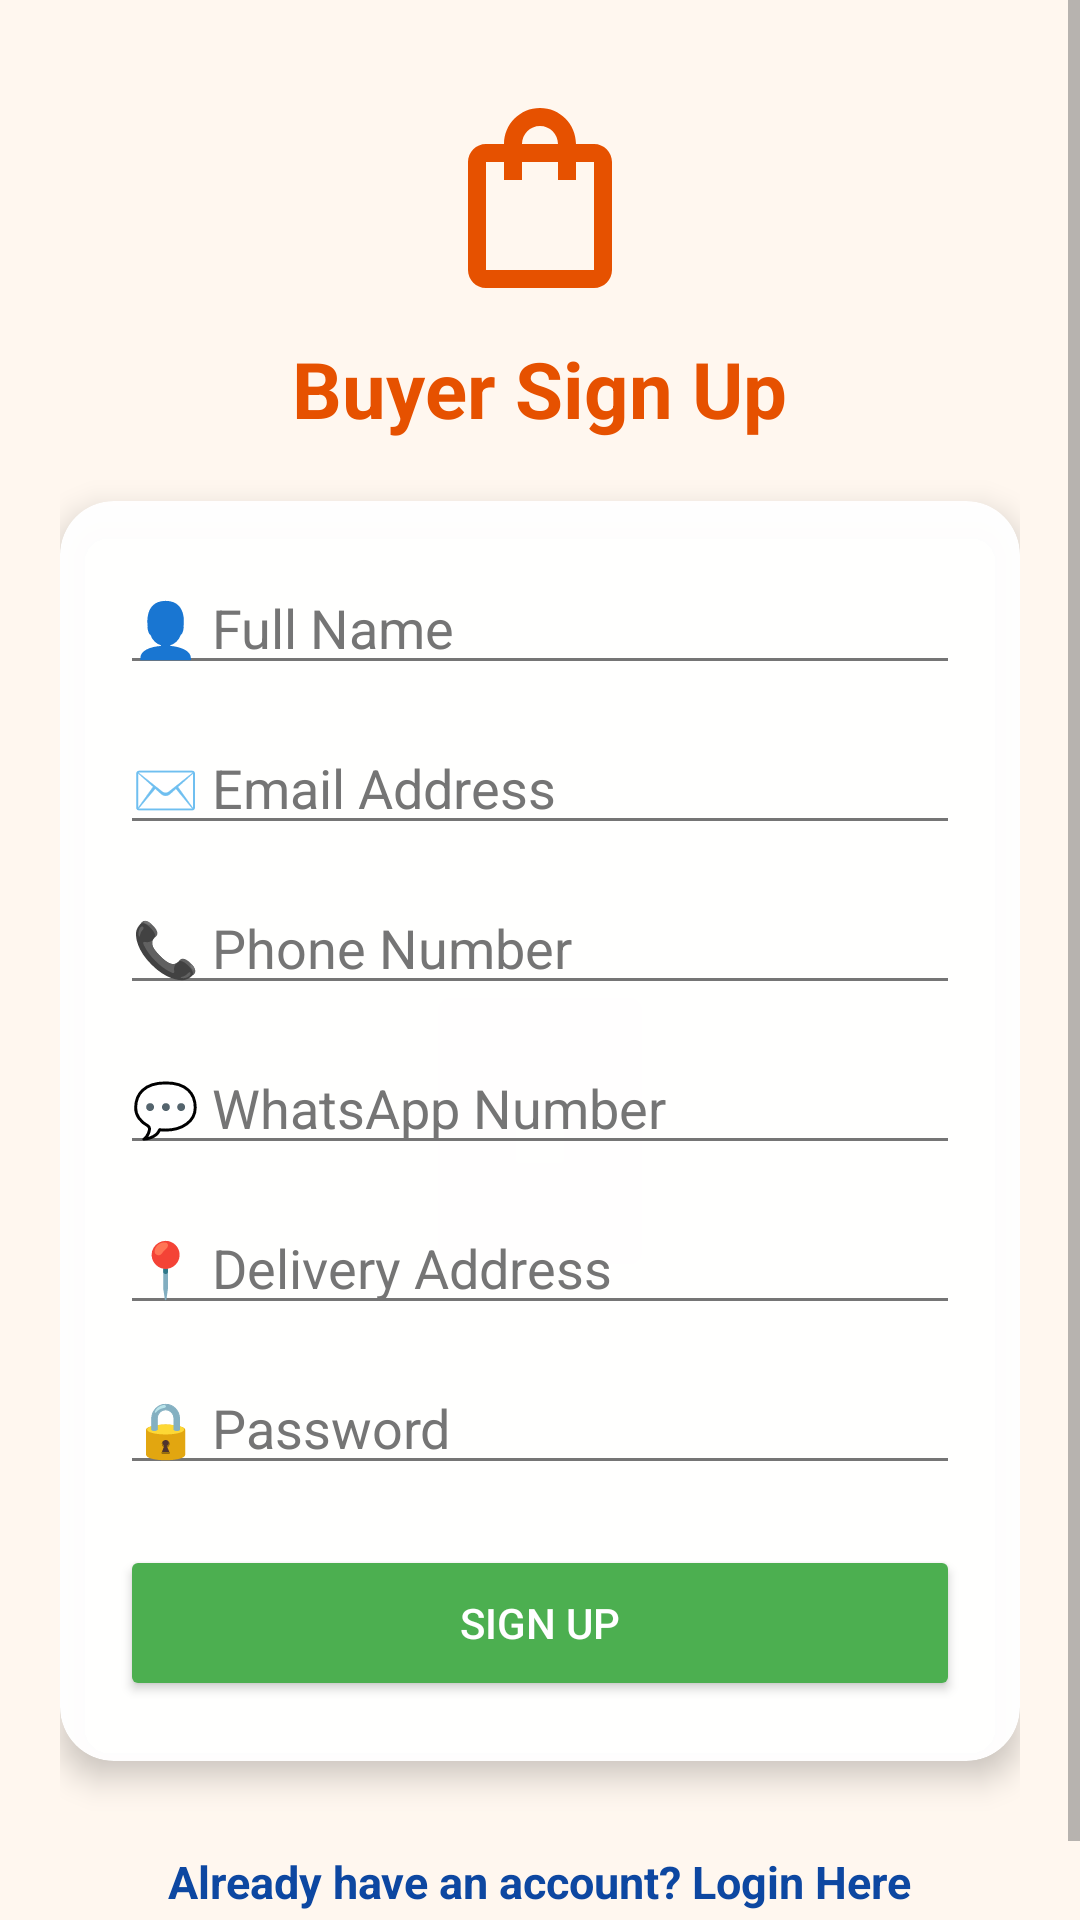

This screen was rendered from an Android layout file. Write that file and the resources it references.
<!-- AndroidManifest.xml: application theme Theme.MyFood -->
<!-- res/layout/activity_buyer.xml -->
<?xml version="1.0" encoding="utf-8"?>
<ScrollView xmlns:android="http://schemas.android.com/apk/res/android"
    xmlns:app="http://schemas.android.com/apk/res-auto"
    xmlns:tools="http://schemas.android.com/tools"
    android:id="@+id/main"
    android:layout_width="match_parent"
    android:layout_height="match_parent"
    android:background="#A6FFF8F0"
    android:fillViewport="true"
    tools:context=".Buyer">

    <LinearLayout
        android:layout_width="match_parent"
        android:layout_height="wrap_content"
        android:orientation="vertical"
        android:padding="20dp"
        android:gravity="center_horizontal">

        
        <LinearLayout
            android:id="@+id/layoutBuyerHeader"
            android:layout_width="match_parent"
            android:layout_height="wrap_content"
            android:orientation="vertical"
            android:gravity="center"
            android:layout_marginTop="10dp"
            android:layout_marginBottom="20dp">

            <ImageView
                android:layout_width="72dp"
                android:layout_height="72dp"
                android:src="@drawable/ic_food_buyer"
                android:contentDescription="Buyer Header Icon"
                android:layout_marginBottom="10dp" />

            <TextView
                android:id="@+id/tvAuthTitle"
                android:layout_width="wrap_content"
                android:layout_height="wrap_content"
                android:text="Buyer Sign Up"
                android:textSize="26sp"
                android:textStyle="bold"
                android:textColor="#E65100" />
        </LinearLayout>

        
        <androidx.cardview.widget.CardView
            android:id="@+id/cardBuyerForm"
            android:layout_width="match_parent"
            android:layout_height="wrap_content"
            android:layout_marginBottom="20dp"
            app:cardCornerRadius="18dp"
            app:cardElevation="6dp"
            app:cardBackgroundColor="#F7FFFFFF">

            <LinearLayout
                android:layout_width="match_parent"
                android:layout_height="wrap_content"
                android:orientation="vertical"
                android:padding="20dp">

                <EditText
                    android:id="@+id/etName"
                    android:layout_width="match_parent"
                    android:layout_height="wrap_content"
                    android:hint="👤 Full Name"
                    android:inputType="textPersonName"
                    android:layout_marginBottom="12dp" />

                <EditText
                    android:id="@+id/etEmail"
                    android:layout_width="match_parent"
                    android:layout_height="wrap_content"
                    android:hint="✉️ Email Address"
                    android:inputType="textEmailAddress"
                    android:layout_marginBottom="12dp" />

                <EditText
                    android:id="@+id/etPhone"
                    android:layout_width="match_parent"
                    android:layout_height="wrap_content"
                    android:hint="📞 Phone Number"
                    android:inputType="phone"
                    android:layout_marginBottom="12dp" />

                <EditText
                    android:id="@+id/etWhatsapp"
                    android:layout_width="match_parent"
                    android:layout_height="wrap_content"
                    android:hint="💬 WhatsApp Number"
                    android:inputType="phone"
                    android:layout_marginBottom="12dp" />

                <EditText
                    android:id="@+id/etAddress"
                    android:layout_width="match_parent"
                    android:layout_height="wrap_content"
                    android:hint="📍 Delivery Address"
                    android:inputType="textPostalAddress"
                    android:layout_marginBottom="12dp" />

                <EditText
                    android:id="@+id/etPassword"
                    android:layout_width="match_parent"
                    android:layout_height="wrap_content"
                    android:hint="🔒 Password"
                    android:inputType="textPassword"
                    android:layout_marginBottom="20dp" />

                <Button
                    android:id="@+id/btnSubmitAuth"
                    android:layout_width="match_parent"
                    android:layout_height="52dp"
                    android:text="Sign Up"
                    android:backgroundTint="#4CAF50"
                    android:textColor="#FFFFFF" />

            </LinearLayout>
        </androidx.cardview.widget.CardView>

        <TextView
            android:id="@+id/tvToggleAuth"
            android:layout_width="wrap_content"
            android:layout_height="wrap_content"
            android:text="Already have an account? Login Here"
            android:textSize="15sp"
            android:textStyle="bold"
            android:textColor="#0D47A1"
            android:padding="10dp"
            android:clickable="true"
            android:focusable="true" />

    </LinearLayout>
</ScrollView>
<!-- resources referenced by this layout -->
<resources>
  <!-- drawable ic_food_buyer (drawable) -->
  <vector xmlns:android="http://schemas.android.com/apk/res/android"
      android:width="36dp"
      android:height="36dp"
      android:viewportWidth="24"
      android:viewportHeight="24">
    <path
        android:fillColor="#E65100"
        android:pathData="M18,6h-2c0,-2.21 -1.79,-4 -4,-4s-4,1.79 -4,4L6,6c-1.1,0 -2,0.9 -2,2v12c0,1.1 0.9,2 2,2h12c1.1,0 2,-0.9 2,-2L20,8c0,-1.1 -0.9,-2 -2,-2zm-6,-2c1.1,0 2,0.9 2,2h-4c0,-1.1 0.9,-2 2,-2zm6,16L6,20L6,8h2v2h2L10,8h4v2h2L16,8h2v12z"/>
  </vector>
  <style name="Theme.MyFood" parent="Base.Theme.MyFood" />
  <style name="Base.Theme.MyFood" parent="Theme.Material3.Light.NoActionBar">
          <item name="colorPrimary">@color/primary_orange</item>
          <item name="colorOnPrimary">@color/white</item>
          <item name="colorPrimaryContainer">@color/primary_orange_light</item>
          <item name="colorSecondary">@color/seller_green</item>
          <item name="android:windowBackground">@color/bg_cream</item>
          <item name="android:textColorPrimary">@color/text_dark</item>
          <item name="android:textColorSecondary">@color/text_muted</item>
          <item name="android:editTextColor">@color/text_dark</item>
          <item name="android:textColorHint">@color/text_muted</item>
      </style>
  <color name="primary_orange">#E65100</color>
  <color name="white">#FFFFFFFF</color>
  <color name="primary_orange_light">#FFF3E0</color>
  <color name="seller_green">#2E7D32</color>
  <color name="bg_cream">#FFF8F0</color>
  <color name="text_dark">#212121</color>
  <color name="text_muted">#757575</color>
</resources>
